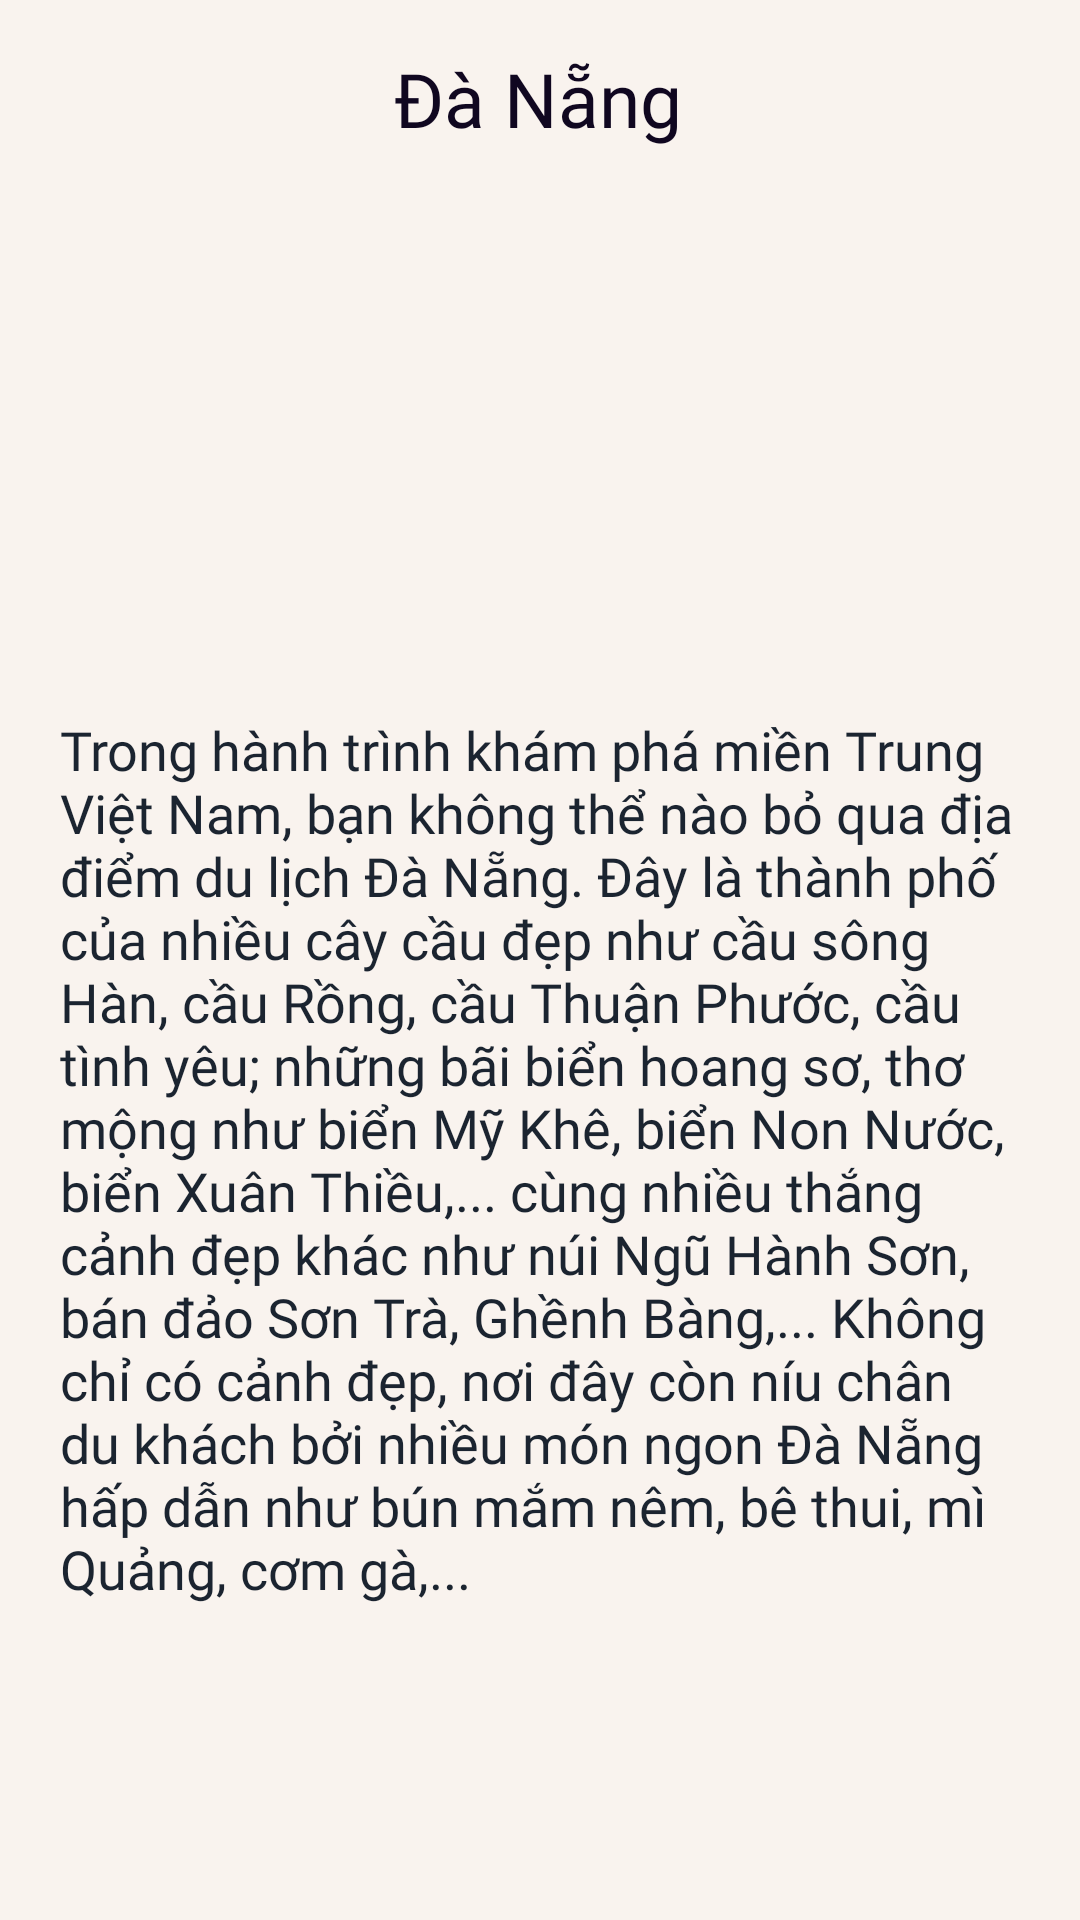

Reconstruct the res/layout file that produces this screen, plus the resources it refers to.
<!-- AndroidManifest.xml: application theme Theme.DuLich -->
<!-- res/layout/activity_chi_tiet.xml -->
<?xml version="1.0" encoding="utf-8"?>
<androidx.constraintlayout.widget.ConstraintLayout xmlns:android="http://schemas.android.com/apk/res/android"
    xmlns:app="http://schemas.android.com/apk/res-auto"
    xmlns:tools="http://schemas.android.com/tools"
    android:layout_width="match_parent"
    android:layout_height="match_parent"
    android:layout_gravity="center"
    android:background="#F9F3EE"
    tools:context=".ChiTietActivity">


    <TextView
        android:id="@+id/txt_TenDl"
        android:layout_width="wrap_content"
        android:layout_height="wrap_content"
        android:layout_marginTop="16dp"
        android:fontFamily="@font/alata"
        android:text="Đà Nẵng"
        android:textColor="#100720"
        android:textSize="25sp"
        app:layout_constraintEnd_toEndOf="parent"
        app:layout_constraintHorizontal_bias="0.498"
        app:layout_constraintStart_toStartOf="parent"
        app:layout_constraintTop_toTopOf="parent" />

    <TextView
        android:textColor="#1B2430"
        android:id="@+id/txt_Noidung1"
        android:layout_width="match_parent"
        android:layout_height="wrap_content"
        android:layout_marginLeft="20dp"
        android:layout_marginTop="10dp"
        android:layout_marginRight="20dp"
        android:fontFamily="@font/aleo"
        android:text="@string/DaNang_ND1"
        android:textSize="18sp"

        app:layout_constraintEnd_toEndOf="parent"
        app:layout_constraintHorizontal_bias="0.494"
        app:layout_constraintStart_toStartOf="parent"
        app:layout_constraintTop_toBottomOf="@+id/imgView1" />

    <ImageView
        android:id="@+id/imgView1"
        android:layout_width="180dp"
        android:layout_height="150dp"
        android:layout_marginStart="108dp"
        android:layout_marginTop="28dp"
        app:layout_constraintStart_toStartOf="parent"
        app:layout_constraintTop_toBottomOf="@+id/txt_TenDl" />

    <TextView
        android:gravity="center"
        android:fontFamily="@font/aleo"
        android:textColor="#1B2430"
        android:id="@+id/txt_Noidung2"
        android:layout_width="match_parent"
        android:layout_height="0dp"
        android:layout_marginLeft="20dp"

        android:layout_marginRight="20dp"
        android:textSize="16sp"
        android:layout_marginBottom="20dp"
        app:layout_constraintBottom_toBottomOf="parent"
        app:layout_constraintEnd_toEndOf="parent"
        app:layout_constraintHorizontal_bias="0.505"
        app:layout_constraintStart_toStartOf="parent"
        app:layout_constraintTop_toBottomOf="@+id/imgView2"
        app:layout_constraintVertical_bias="0.016" />

    <ImageView
        android:id="@+id/imgView2"
        android:layout_width="150dp"
        android:layout_height="150dp"


        android:layout_marginStart="120dp"
        android:layout_marginTop="12dp"

        app:layout_constraintStart_toStartOf="parent"
        app:layout_constraintTop_toBottomOf="@+id/txt_Noidung1" />


</androidx.constraintlayout.widget.ConstraintLayout>
<!-- resources referenced by this layout -->
<resources>
  <string name="DaNang_ND1">Trong hành trình khám phá miền Trung Việt Nam, bạn không thể nào bỏ qua địa điểm du lịch Đà Nẵng. Đây là thành phố của nhiều cây cầu đẹp như cầu sông Hàn, cầu Rồng, cầu Thuận Phước, cầu tình yêu; những bãi biển hoang sơ, thơ mộng như biển Mỹ Khê, biển Non Nước, biển Xuân Thiều,... cùng nhiều thắng cảnh đẹp khác như núi Ngũ Hành Sơn, bán đảo Sơn Trà, Ghềnh Bàng,... Không chỉ có cảnh đẹp, nơi đây còn níu chân du khách bởi nhiều món ngon Đà Nẵng hấp dẫn như bún mắm nêm, bê thui, mì Quảng, cơm gà,...</string>
  <style name="Theme.DuLich" parent="Theme.MaterialComponents.DayNight.NoActionBar">
          
          <item name="colorPrimary">@color/purple_500</item>
          <item name="colorPrimaryVariant">@color/purple_700</item>
          <item name="colorOnPrimary">@color/white</item>
          
          <item name="colorSecondary">@color/teal_200</item>
          <item name="colorSecondaryVariant">@color/teal_700</item>
          <item name="colorOnSecondary">@color/black</item>
          
          <item name="android:statusBarColor" tools:targetApi="l">?attr/colorPrimaryVariant</item>
          
      </style>
  <!-- not gathered from this repository: default colours our renderer supplied (Android Studio template values) -->
  <color name="purple_500">#FF6200EE</color>
  <color name="purple_700">#FF3700B3</color>
  <color name="teal_200">#FF03DAC5</color>
  <color name="teal_700">#FF018786</color>
  <color name="black">#FF000000</color>
  <color name="white">#FFFFFFFF</color>
</resources>
